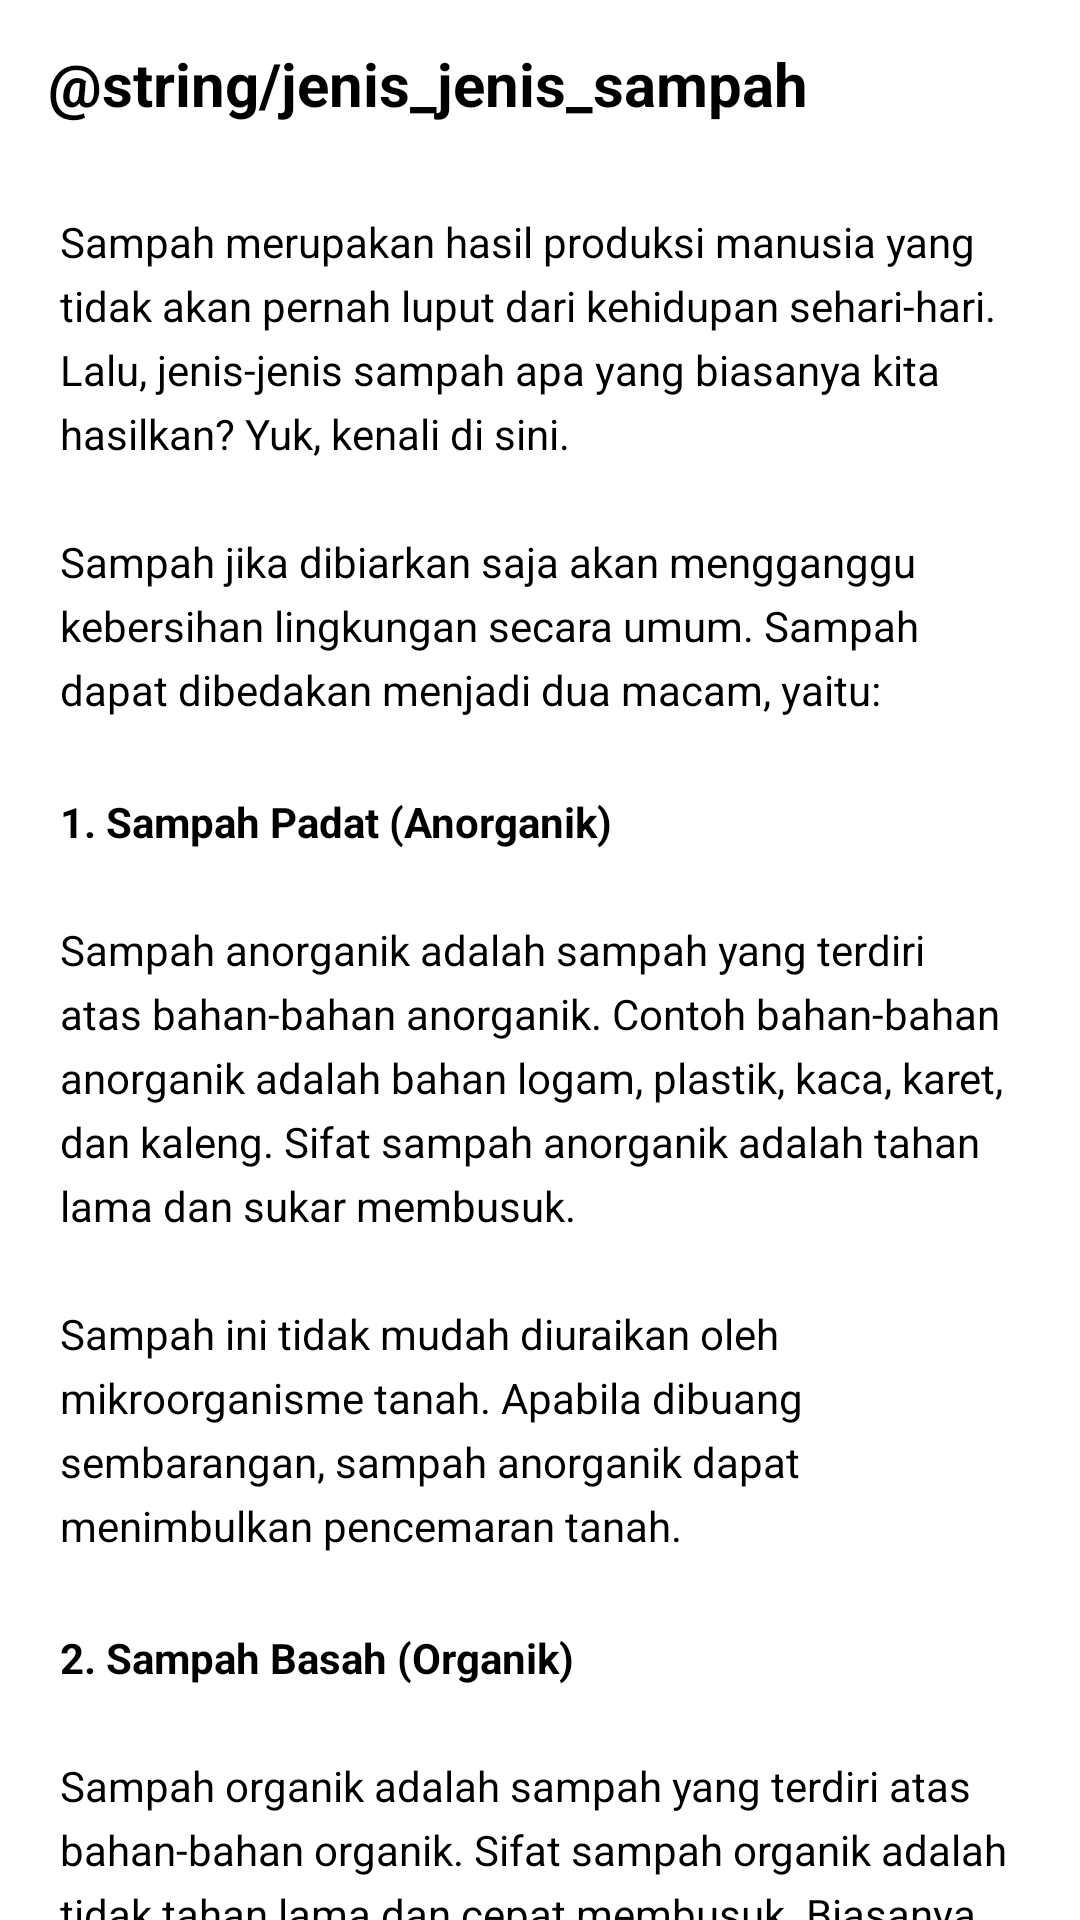

Here is an Android app screen rendered from its layout file. Give the layout XML and the strings, colors and styles it references.
<!-- AndroidManifest.xml: application theme Theme.Ngeruntah -->
<!-- res/layout/activity_jenis_sampah.xml -->
<?xml version="1.0" encoding="utf-8"?>
<androidx.coordinatorlayout.widget.CoordinatorLayout xmlns:android="http://schemas.android.com/apk/res/android"
    xmlns:app="http://schemas.android.com/apk/res-auto"
    android:layout_width="match_parent"
    android:layout_height="match_parent"
    android:background="@color/white"
    android:fitsSystemWindows="true">

    <com.google.android.material.appbar.AppBarLayout
        android:layout_width="match_parent"
        android:layout_height="wrap_content"
        android:background="@android:color/transparent"
        app:elevation="0dp">

        <androidx.appcompat.widget.Toolbar
            android:id="@+id/toolbar"
            android:layout_width="match_parent"
            android:layout_height="?actionBarSize"
            app:navigationIcon="@drawable/ic_back">

            <RelativeLayout
                android:layout_width="match_parent"
                android:layout_height="wrap_content">

                <TextView
                    android:layout_width="wrap_content"
                    android:layout_height="wrap_content"
                    android:layout_alignParentStart="true"
                    android:layout_centerInParent="true"
                    android:text="@string/jenis_jenis_sampah"
                    android:textColor="@color/black"
                    android:textSize="20sp"
                    android:textStyle="bold" />

            </RelativeLayout>

        </androidx.appcompat.widget.Toolbar>

    </com.google.android.material.appbar.AppBarLayout>

    <androidx.core.widget.NestedScrollView
        android:layout_width="match_parent"
        android:layout_height="match_parent"
        app:layout_behavior="@string/appbar_scrolling_view_behavior">

        <LinearLayout
            android:layout_width="match_parent"
            android:layout_height="wrap_content"
            android:orientation="vertical">

            <TextView
                android:layout_width="wrap_content"
                android:layout_height="wrap_content"
                android:layout_marginStart="20dp"
                android:layout_marginTop="15dp"
                android:layout_marginEnd="20dp"
                android:layout_marginBottom="10dp"
                android:lineSpacingExtra="5dp"
                android:text="@string/deskripsi_jenis"
                android:textColor="@color/black"
                android:textSize="14sp" />

            <TextView
                android:layout_width="wrap_content"
                android:layout_height="wrap_content"
                android:layout_marginStart="20dp"
                android:layout_marginTop="15dp"
                android:layout_marginEnd="20dp"
                android:layout_marginBottom="10dp"
                android:lineSpacingExtra="5dp"
                android:text="@string/anorganik"
                android:textColor="@color/black"
                android:textSize="14sp" />

            <TextView
                android:layout_width="wrap_content"
                android:layout_height="wrap_content"
                android:layout_marginStart="20dp"
                android:layout_marginTop="15dp"
                android:layout_marginEnd="20dp"
                android:layout_marginBottom="10dp"
                android:lineSpacingExtra="5dp"
                android:text="@string/organik"
                android:textColor="@color/black"
                android:textSize="14sp" />

        </LinearLayout>

    </androidx.core.widget.NestedScrollView>

</androidx.coordinatorlayout.widget.CoordinatorLayout>
<!-- resources referenced by this layout -->
<resources>
  <color name="black">#FF000000</color>
  <color name="white">#FFFFFFFF</color>
  <string name="anorganik"><b>1. Sampah Padat (Anorganik)</b>\n\nSampah anorganik adalah sampah yang terdiri atas bahan-bahan anorganik. Contoh bahan-bahan anorganik adalah bahan logam, plastik, kaca, karet, dan kaleng. Sifat sampah anorganik adalah tahan lama dan sukar membusuk.\n\nSampah ini tidak mudah diuraikan oleh mikroorganisme tanah. Apabila dibuang sembarangan, sampah anorganik dapat menimbulkan pencemaran tanah.</string>
  <string name="deskripsi_jenis">Sampah merupakan hasil produksi manusia yang tidak akan pernah luput dari kehidupan sehari-hari. Lalu, jenis-jenis sampah apa yang biasanya kita hasilkan? Yuk, kenali di sini.\n\nSampah jika dibiarkan saja akan mengganggu kebersihan lingkungan secara umum. Sampah dapat dibedakan menjadi dua macam, yaitu:</string>
  <string name="organik"><b>2. Sampah Basah (Organik)</b>\n\nSampah organik adalah sampah yang terdiri atas bahan-bahan organik. Sifat sampah organik adalah tidak tahan lama dan cepat membusuk. Biasanya sampah jenis ini berasal dari makhluk hidup. Contohnya adalah sayur-sayuran, buah-buah yang membusuk, sisa nasi, daun, dan sebagainya.\n\nSampah organik mudah diuraikan mikroorganisme tanah. Hanya saja jenis sampah akan menimbulkan bau kurang sedap jika tidak dikelola dengan baik.</string>
  <style name="Theme.Ngeruntah" parent="Theme.AppCompat.Light.NoActionBar">
          
          <item name="colorPrimary">@color/purple_500</item>
          <item name="colorPrimaryVariant">@color/purple_700</item>
          <item name="colorOnPrimary">@color/white</item>
          
          <item name="colorSecondary">@color/teal_200</item>
          <item name="colorSecondaryVariant">@color/teal_700</item>
          <item name="colorOnSecondary">@color/black</item>
      </style>
  <color name="purple_500">#FF6200EE</color>
  <color name="purple_700">#FF3700B3</color>
  <color name="teal_200">#FF03DAC5</color>
  <color name="teal_700">#FF018786</color>
</resources>
